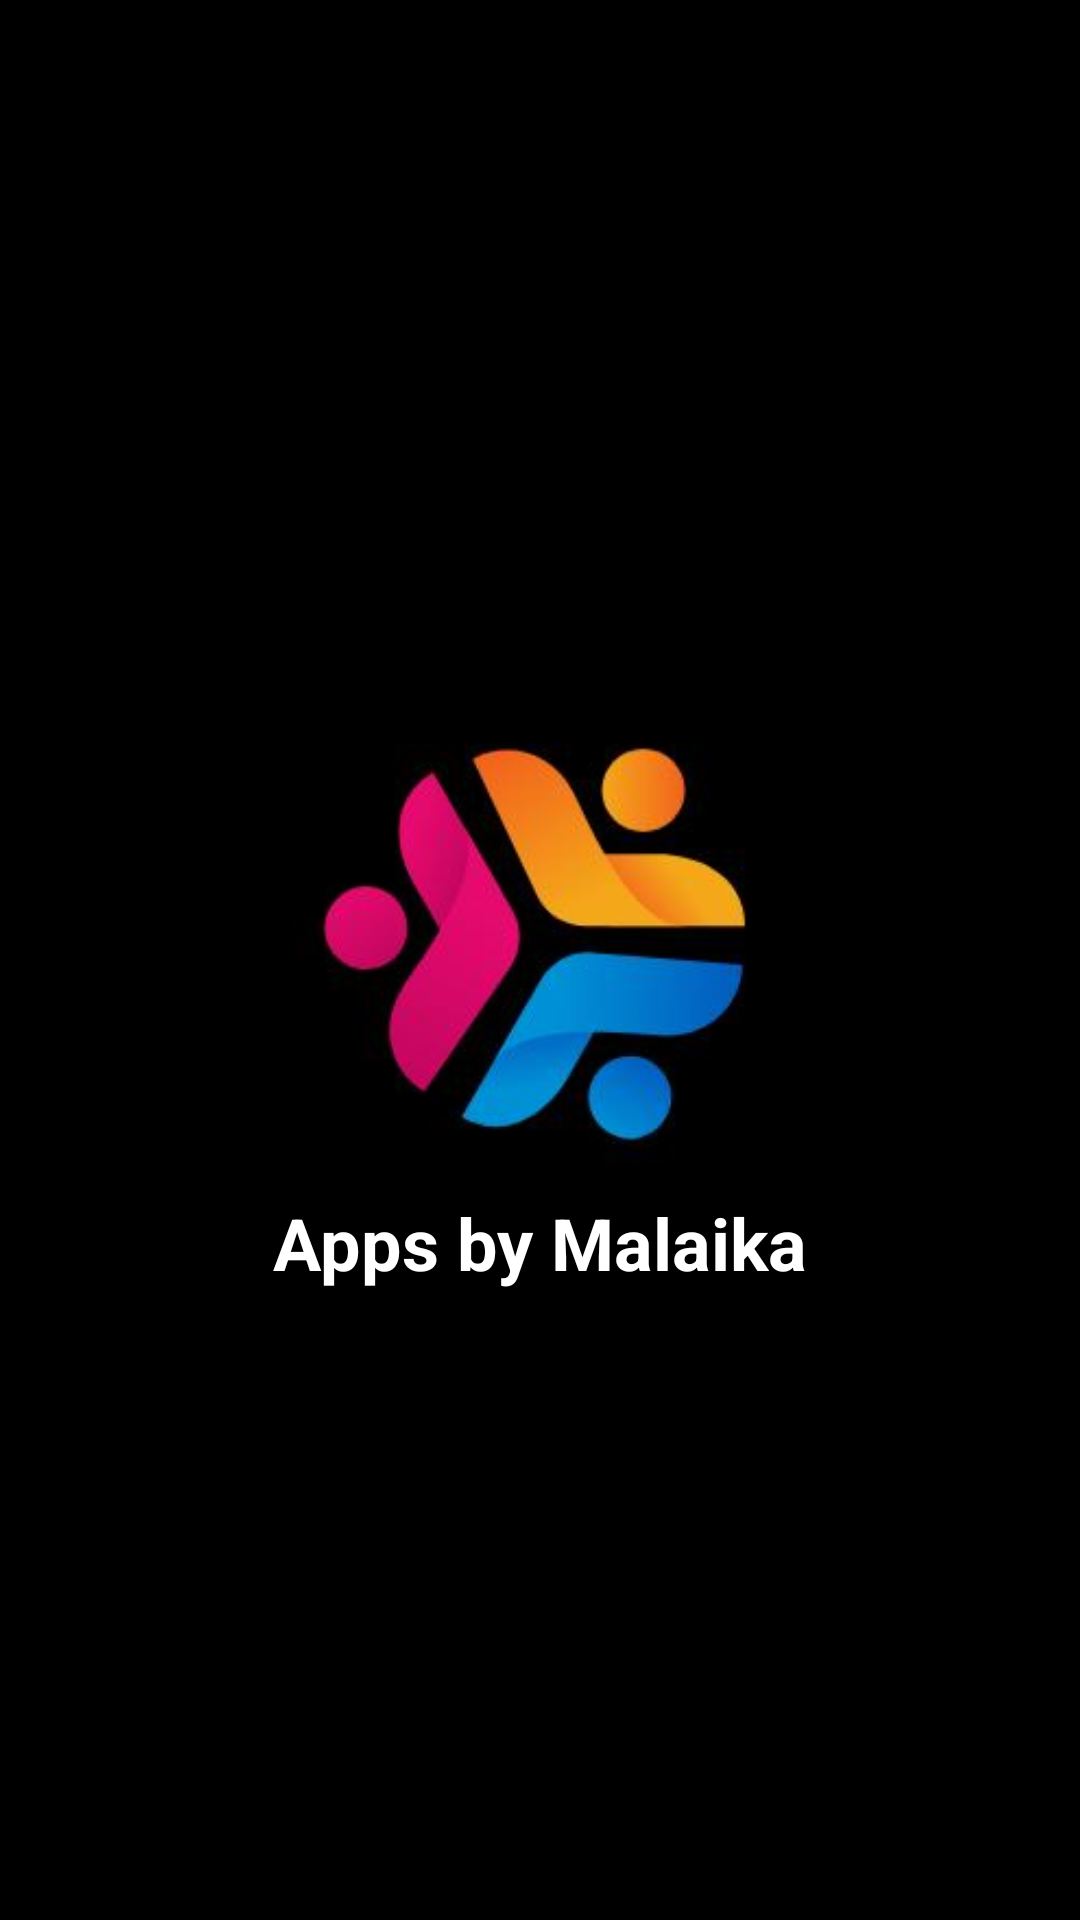

Produce the Android XML layout that renders to this screen, including the resource entries it uses.
<!-- AndroidManifest.xml: application theme Theme.RemoveBackground -->
<!-- res/layout/activity_splash.xml -->
<?xml version="1.0" encoding="utf-8"?>
<androidx.constraintlayout.widget.ConstraintLayout xmlns:android="http://schemas.android.com/apk/res/android"
    xmlns:app="http://schemas.android.com/apk/res-auto"
    xmlns:tools="http://schemas.android.com/tools"
    android:layout_width="match_parent"
    android:layout_height="match_parent"
    android:background="@color/black"
    tools:context=".splash">

    <ImageView
        android:id="@+id/iconimg"
        android:layout_width="168dp"
        android:layout_height="168dp"
        android:layout_centerInParent="true"
        android:layout_marginTop="230dp"
        app:layout_constraintBottom_toTopOf="@+id/textView"
        app:layout_constraintEnd_toEndOf="parent"
        app:layout_constraintHorizontal_bias="0.506"
        app:layout_constraintStart_toStartOf="parent"
        app:layout_constraintTop_toTopOf="parent"
        app:srcCompat="@drawable/icon"
        tools:ignore="MissingConstraints" />

    <TextView
        android:id="@+id/textView"
        android:layout_width="wrap_content"
        android:layout_height="wrap_content"
        android:text="Apps by Malaika"
        android:textColor="@color/white"
        android:textSize="24sp"
        android:textStyle="bold"
        app:flow_horizontalAlign="center"
        app:layout_constraintEnd_toEndOf="parent"
        app:layout_constraintStart_toStartOf="parent"
        app:layout_constraintTop_toBottomOf="@+id/iconimg"
        tools:ignore="MissingConstraints" />
</androidx.constraintlayout.widget.ConstraintLayout>
<!-- resources referenced by this layout -->
<resources>
  <color name="black">#FF000000</color>
  <color name="white">#FFFFFFFF</color>
  <!-- drawable icon: jpg bitmap (drawable, 13657 bytes) -->
  <style name="Theme.RemoveBackground" parent="Base.Theme.RemoveBackground" />
  <style name="Base.Theme.RemoveBackground" parent="Theme.Material3.DayNight.NoActionBar">
          
          
      </style>
</resources>
